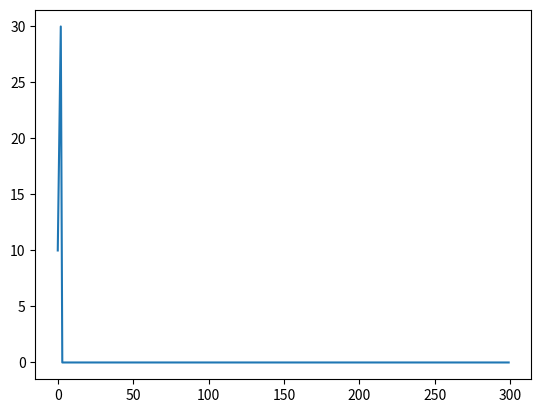

Here is the Python script that generated this plot:
import matplotlib.pyplot as plt
import numpy as np

TOT_USERS_NON_BOT = 2023922
TOT_USERS_NO_EDIT = 1501542
TOT_USERS_WITH_EDIT = TOT_USERS_NON_BOT - TOT_USERS_NO_EDIT

CURRENT_MONTH = "2020/9"

def get_gap_in_months(last_month):
    current_year, current_month = [int(el) for el in CURRENT_MONTH.split('/')]
    last_year, last_month = [int(el) for el in last_month.split('/')]
    return (current_year - last_year) * 12 + (current_month - last_month)

data = st = [0] * 300
data[0] = 10
data[1] = 20
data[2] = 30

plt.plot(list(range(0, 300)), data)
plt.show()